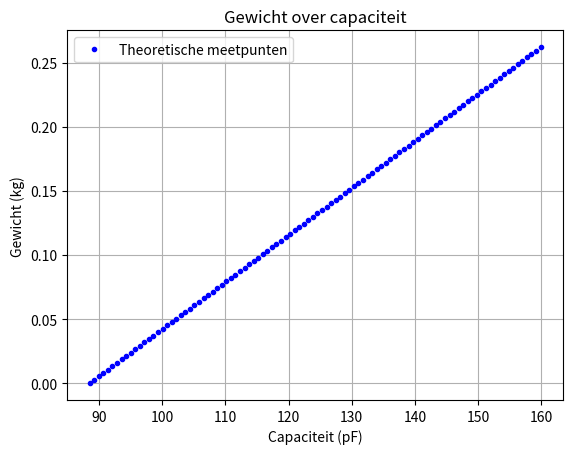
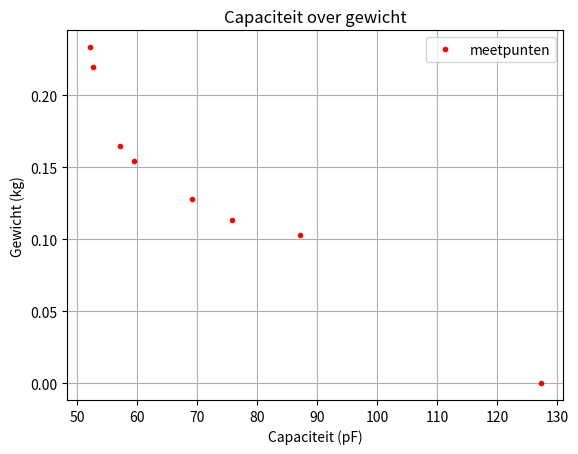
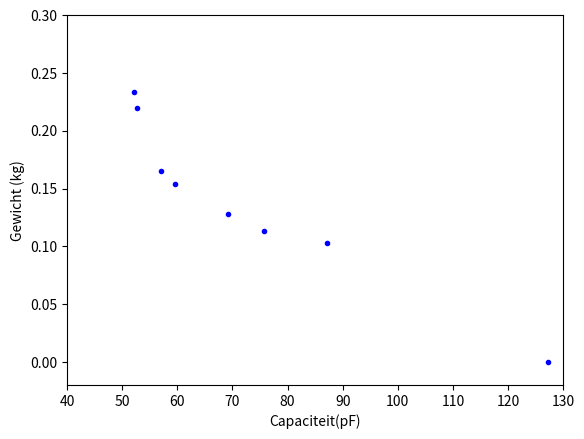

Write Python code to recreate these figures, in order.
# Schrijf hier een python functie die de capaciteit van een plaatcondensator uitrekent. Zorg dat de functie
# als input de ontwerpparameters van de vlakke plaat formule accepteert (oppervlakte, afstand en diëlektrische
# constante) en als output de capaciteit van de vlakke plaat condensator met die ontwerpparameters.
# Je gaat deze formule de rest van de dag gebruiken: controleer hem goed!
import numpy as np

epsilon0 = 8.85*10**-12
A = 0.01
d=0.001
def capaciteit(epsilon_r, A, d):
    C_plaat = epsilon0 * epsilon_r * A/d *1e12
    return C_plaat

# Optioneel: schrijf je functie zodanig dat je arrays als input kan geven en (dus) ook arrays als output.

# Gebruik je formule om uit te rekenen wat je verwacht dat de capaciteit van jullie vlakke plaat condensatoren
# gaat zijn.

C = capaciteit(1, 1e-2, 1e-3)


print(f"Berekende capaciteit plaatcondensator groep 46 is {C:.1f} pF")



from scipy.optimize import curve_fit

g = 9.81 # valversnelling
def veerconstante(u,c,b):
    m = u * c / g + b
    return m


gewicht_array = np.array([646, 0, 486, 283.5, 143, 53.7, 316])*1e-3
x_array = np.array([38.3, 13.25, 32.5, 25.6, 19.8, 17.1, 26.5])*1e-2

popt, pcov = curve_fit(veerconstante, x_array, gewicht_array)
c = popt[0]
b = popt[1]

print ('c:', c, 'N/m')
print ('b:', b)


# Plot hier de verwachte ontwerpgrafiek van jullie sensoren.

import numpy as np
import matplotlib.pyplot as plt

# C = epsilon0*epsilonr * A/d
# C_lucht = 52.11, met Vout = 0.63V
# C_materiaal = 52.11 / 0.63 * 1.138 (1.138V is gemeten V_out met materiaal)
# C_materiaal = 94.1335979
# epsilonr = C*d/epsilon0 * A = 1.807

permitiviteit = 1.807

e_r = np.linspace(1,permitiviteit,100)
cap = capaciteit(e_r, 0.01, 0.001)

g = -9.81 # valversnelling
c_veer = c # gevonden veerconstante

def func_gewicht (u,c_veer):
    F = -c_veer * u
    m = F / g
    return m

u = np.arange(0,100,1) / 1000 # uitwijking in meter
gewicht =  func_gewicht(u, c)
print(gewicht)

plt.figure()
plt.title ( 'Gewicht over capaciteit')
plt.plot (cap, gewicht, 'b.', label = 'Theoretische meetpunten')
plt.xlabel('Capaciteit (pF)')
plt.ylabel ('Gewicht (kg)')
plt.legend()
plt.grid()
plt.show()

min_cap = np.min(cap) # theoretische minimale capaciteit
max_cap = np.max(cap) # theoretische minimale capaciteit

print ('De minimale capaciteit is', round(min_cap,4), 'pF')
print ('De maximale capaciteit is', round(max_cap,4), 'pF')

# Plot hier je gemeten kalibratiegrafiek en plot in dezelfde figuur ook je verwachte ontwerpgrafiek.

import numpy as np
import matplotlib.pyplot as plt
from scipy.optimize import curve_fit

gewicht_metingen = np.array([0,103,113.6,128.1,154,165,219.7,233.3])*1e-3
capaciteit_metingen = np.array([127.2,87.1,75.8,69.2,59.5,57.1,52.6,52.1])

c_veer = c # veerconstante

# functie voor fit
def epsilon_r_fit(C_plaat, A, d):
    epislon_r = C_plaat * d / epsilon0 * A
    return epislon_r

popt_fit, pcov_fit = curve_fit (epsilon_r_fit, capaciteit_metingen, gewicht_metingen)
epsilon_r = popt_fit

A = 0.01
d=0.001

cap_fit = np.linspace (80, 200, 1000)  # capaciteit array in pF
#er_fit = fit_func (cap_fit, A,d)

plt.figure()
plt.title ( 'Capaciteit over gewicht')
plt.plot (capaciteit_metingen, gewicht_metingen, 'r.', label = 'meetpunten')
#plt.plot(cap_fit, er_fit, 'b--', label = 'Curve fit')
plt.xlabel('Capaciteit (pF)')
plt.ylabel ('Gewicht (kg)')
plt.legend()
plt.grid()
plt.show()



# Plot hier je oorspronkelijke en je uiteindelijke kalibratiegrafieken, fit daar een bijpassende lijn door
# en zet ook de verwachte ontwerpgrafiek erbij



m_array = np.array([0,103,113.6,128.1,154,165,219.7,233.3])*1e-3
f_array = np.array([127.2,87.1,75.8,69.2,59.5,57.1,52.6,52.1])

def fit_func(u,c_veer, b):
    m = (-c_veer * u)/(g) + b
    return m

d = 1.7e-3
epsilon_0 = 8.854*1e-12
epsilon_r_lucht = 1
epsilon_r_plaat = 15 #bepaald door plaat tussen de condensator platen te drukken en te vergelijken met lucht op dezelfde afstand
veerc = c
b = b #komt als overblijfsel bij veerconstante
def fit(m,d):
    C = epsilon_0*((epsilon_r_lucht*(((m-b)*g)/(veerc))*0.1)+(epsilon_r_plaat*(((m-b)*g)/(veerc))*0.1))/d
    return C


popt1, pcov1 = curve_fit(fit,m_array,f_array)
x_waardes = np.linspace(0.1,1,200)

# plt.plot(epsilon_r_lucht*(((x_waardes-b)*g)*0.1),x_waardes)
# plt.show()
# plt.plot((epsilon_r_plaat*(((x_waardes-b)*g)/(-veerc))*0.1),x_waardes)
# plt.show()
plt.figure
plt.plot(f_array, m_array,'b.', label = 'gemeten punten')
# plt.plot(fit(x_waardes,popt1[0]),x_waardes) 
#Er is een poging gedaan, maar we zijn niet goed genoeg uit gekomen om iets goed te laten zien.
plt.xlabel('Capaciteit(pF)')
plt.ylim(-0.02,0.3)
plt.xlim(40,130)
plt.ylabel('Gewicht (kg)')
plt.plot(c)

# Plot hier je oorspronkelijke en je uiteindelijke kalibratiegrafieken, fit daar een bijpassende lijn door
# en zet ook de verwachte ontwerpgrafiek erbij



m_array = np.array([0,103,113.6,128.1,154,165,219.7,233.3])*1e-3
f_array = np.array([127.2,87.1,75.8,69.2,59.5,57.1,52.6,52.1])

def fit_func(u,c_veer, b):
    m = (-c_veer * u)/(g) + b
    return m

d = 1.7e-3
epsilon_0 = 8.854*1e-12
epsilon_r_lucht = 1
epsilon_r_plaat = 15 #bepaald door plaat tussen de condensator platen te drukken en te vergelijken met lucht op dezelfde afstand
veerc = c
b = b #komt als overblijfsel bij veerconstante
def fit(m,d):
    C = epsilon_0*((epsilon_r_lucht*(((m-b)*g)/(veerc))*0.1)+(epsilon_r_plaat*(((m-b)*g)/(veerc))*0.1))/d
    return C


popt1, pcov1 = curve_fit(fit,m_array,f_array)
x_waardes = np.linspace(0.1,1,200)

# plt.plot(epsilon_r_lucht*(((x_waardes-b)*g)*0.1),x_waardes)
# plt.show()
# plt.plot((epsilon_r_plaat*(((x_waardes-b)*g)/(-veerc))*0.1),x_waardes)
# plt.show()
plt.figure
plt.plot(f_array, m_array,'b.', label = 'gemeten punten')
# plt.plot(fit(x_waardes,popt1[0]),x_waardes) 
#Er is een poging gedaan, maar we zijn niet goed genoeg uit gekomen om iets goed te laten zien.
plt.xlabel('Capaciteit(pF)')
plt.ylim(-0.02,0.3)
plt.xlim(40,130)
plt.ylabel('Gewicht (kg)')
plt.plot(c)
